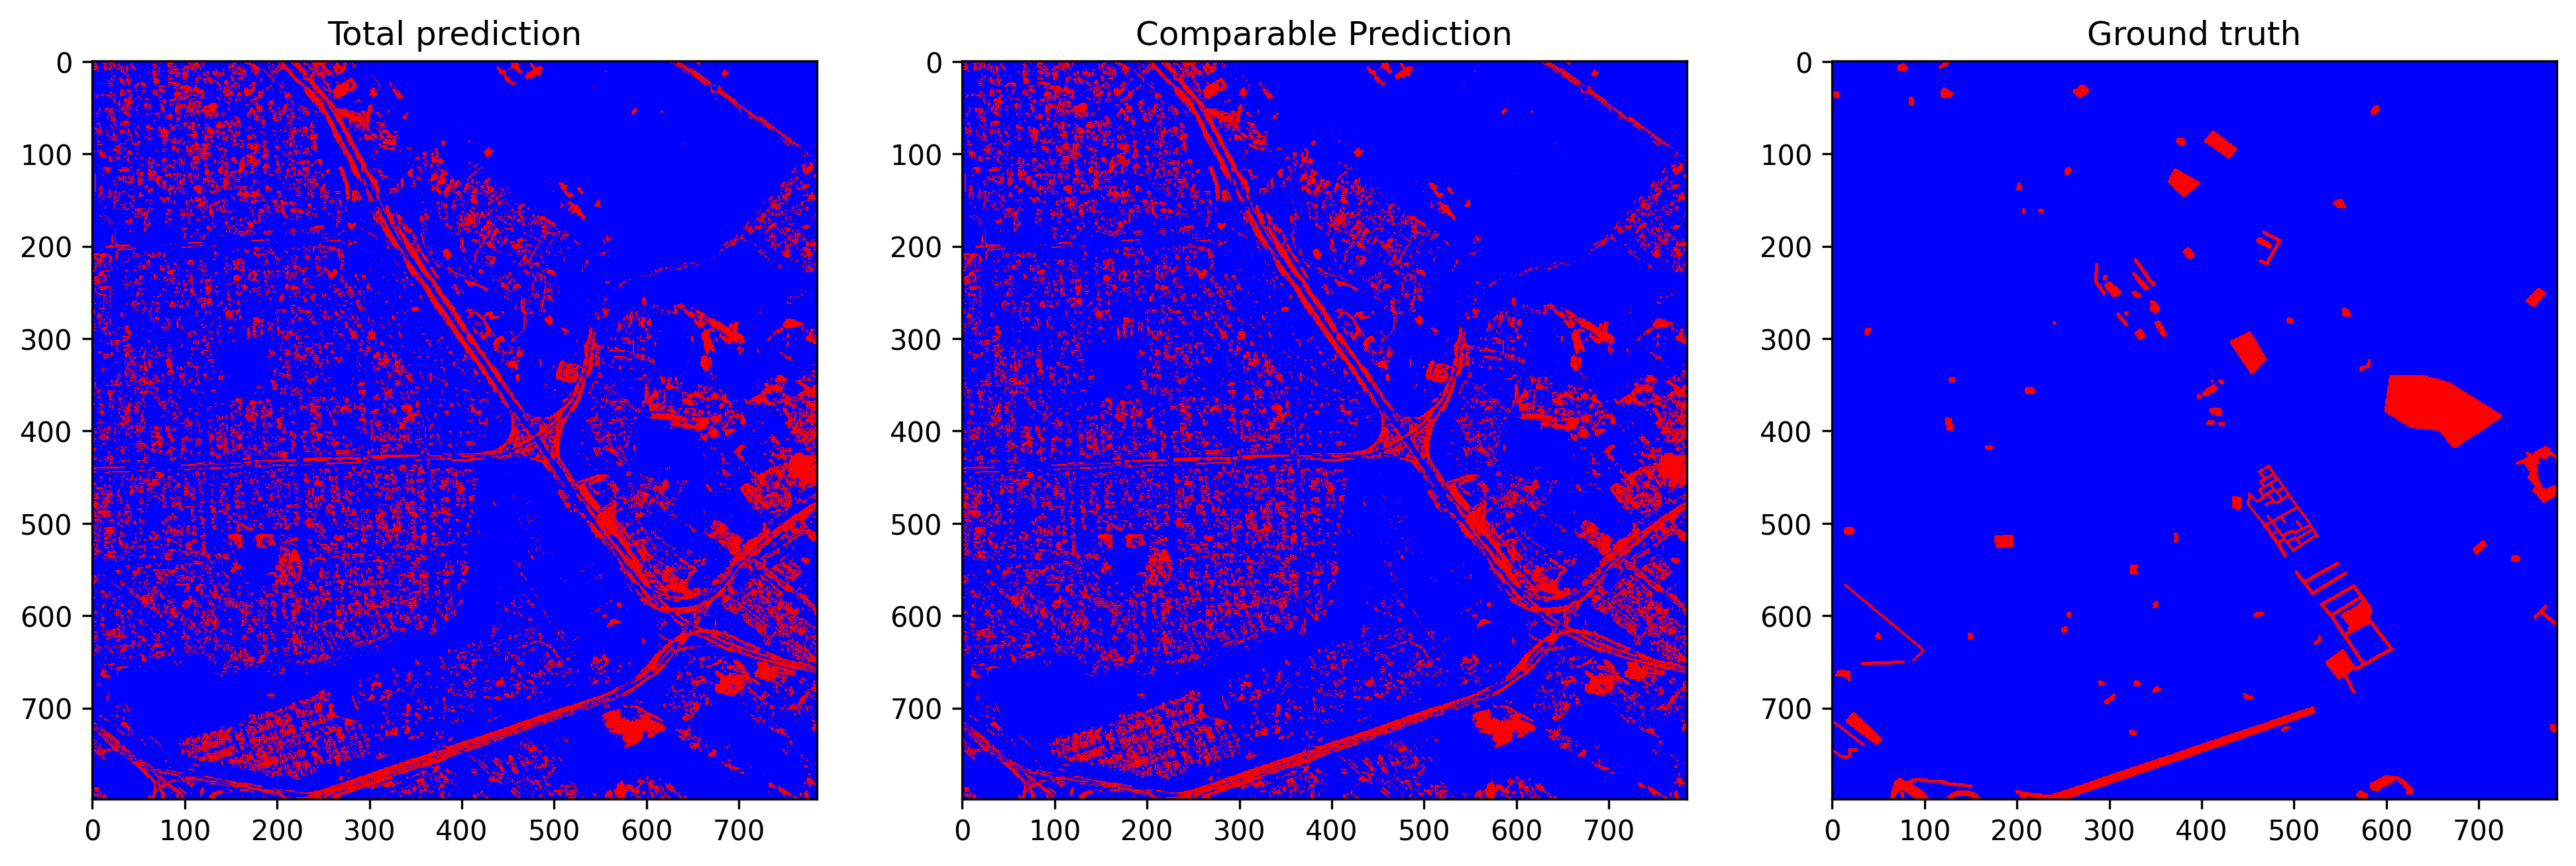

The file beside this chart, header and first rows:
total_examples, threshold, overall_accuracy, false_positives_num, false_negatives_num, true_negatives_num, true_positives_num, prediction_time, overall_accuracy_correction, false_positives_num_correction, false_negatives_num_correction, true_negatives_num_correction, true_positives_num_correction, correction_time, pseudo_qty, real_qty, extraction_time, ft_epochs, ft_time, ft_loss, ft_val_loss, ft_val_acc, pseudo_acc, pseudo_acc_corrected
627215, 0.4709, 0.8352, 87514, 15864, 516109, 7728, 11.07, 0.8933, 50091, 16850, 553532, 6742, 4.997, 70.0%, 30.0%, 0.1062, 53, 1218, 0.05647, 0.05566, 0.9345, 0.879, 0.9157
